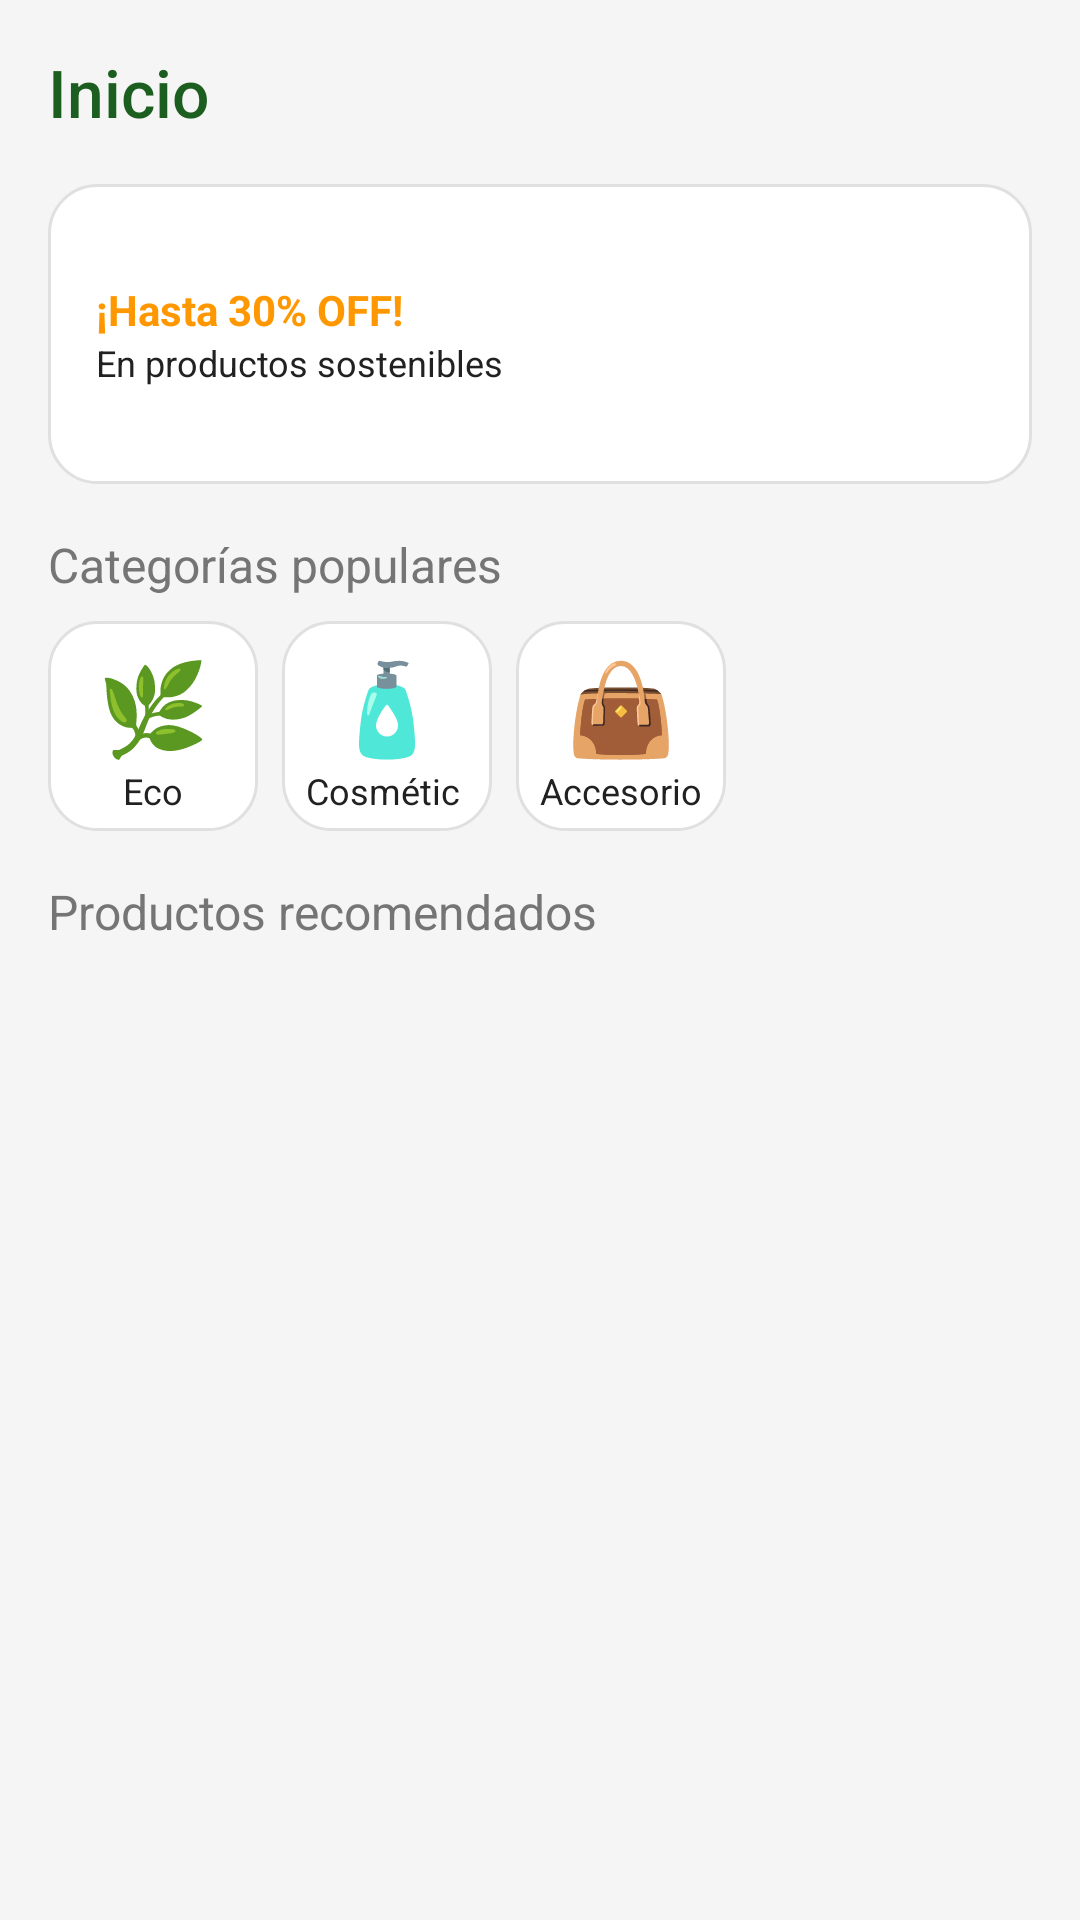

The Android layout XML behind this screen, and the referenced resources:
<!-- AndroidManifest.xml: application theme Theme.MarketPlaceCompensar -->
<!-- res/layout/fragment_home.xml -->
<?xml version="1.0" encoding="utf-8"?>
<LinearLayout xmlns:android="http://schemas.android.com/apk/res/android"
    android:layout_width="match_parent"
    android:layout_height="match_parent"
    android:orientation="vertical"
    android:padding="@dimen/margin_medium"
    android:background="@color/background">

    <TextView
        android:layout_width="wrap_content"
        android:layout_height="wrap_content"
        android:text="Inicio"
        style="@style/TitleText"
        android:layout_marginBottom="@dimen/margin_medium" />

    
    <LinearLayout
        android:layout_width="match_parent"
        android:layout_height="100dp"
        android:background="@drawable/bg_rounded_card"
        android:orientation="horizontal"
        android:padding="@dimen/margin_medium"
        android:layout_marginBottom="@dimen/margin_medium">

        <LinearLayout
            android:layout_width="0dp"
            android:layout_height="match_parent"
            android:layout_weight="1"
            android:orientation="vertical"
            android:gravity="center_vertical">

            <TextView
                android:layout_width="wrap_content"
                android:layout_height="wrap_content"
                android:text="¡Hasta 30% OFF!"
                android:textColor="@color/accent"
                android:textStyle="bold"
                android:textSize="@dimen/text_medium" />

            <TextView
                android:layout_width="wrap_content"
                android:layout_height="wrap_content"
                android:text="En productos sostenibles"
                android:textColor="@color/textPrimary"
                android:textSize="@dimen/text_small" />

        </LinearLayout>

        <Button
            android:layout_width="wrap_content"
            android:layout_height="wrap_content"
            android:text="Comprar ahora"
            style="@style/RoundedButton"
            android:textSize="12sp"
            android:paddingStart="@dimen/margin_small"
            android:paddingEnd="@dimen/margin_small" />

    </LinearLayout>

    
    <TextView
        android:layout_width="wrap_content"
        android:layout_height="wrap_content"
        android:text="Categorías populares"
        style="@style/SubtitleText"
        android:layout_marginBottom="@dimen/margin_small" />

    <HorizontalScrollView
        android:layout_width="match_parent"
        android:layout_height="wrap_content"
        android:layout_marginBottom="@dimen/margin_medium">

        <LinearLayout
            android:layout_width="wrap_content"
            android:layout_height="wrap_content"
            android:orientation="horizontal">

            
            <LinearLayout
                android:layout_width="70dp"
                android:layout_height="70dp"
                android:orientation="vertical"
                android:gravity="center"
                android:background="@drawable/bg_rounded_card"
                android:layout_marginEnd="@dimen/margin_small"
                android:padding="@dimen/margin_small">

                <TextView
                    android:layout_width="wrap_content"
                    android:layout_height="wrap_content"
                    android:text="🌿"
                    android:textSize="30sp" />

                <TextView
                    android:layout_width="wrap_content"
                    android:layout_height="wrap_content"
                    android:text="Eco"
                    android:textSize="@dimen/text_small"
                    android:textColor="@color/textPrimary" />

            </LinearLayout>

            
            <LinearLayout
                android:layout_width="70dp"
                android:layout_height="70dp"
                android:orientation="vertical"
                android:gravity="center"
                android:background="@drawable/bg_rounded_card"
                android:layout_marginEnd="@dimen/margin_small"
                android:padding="@dimen/margin_small">

                <TextView
                    android:layout_width="wrap_content"
                    android:layout_height="wrap_content"
                    android:text="🧴"
                    android:textSize="30sp" />

                <TextView
                    android:layout_width="wrap_content"
                    android:layout_height="wrap_content"
                    android:text="Cosmética"
                    android:textSize="@dimen/text_small"
                    android:textColor="@color/textPrimary" />

            </LinearLayout>

            
            <LinearLayout
                android:layout_width="70dp"
                android:layout_height="70dp"
                android:orientation="vertical"
                android:gravity="center"
                android:background="@drawable/bg_rounded_card"
                android:layout_marginEnd="@dimen/margin_small"
                android:padding="@dimen/margin_small">

                <TextView
                    android:layout_width="wrap_content"
                    android:layout_height="wrap_content"
                    android:text="👜"
                    android:textSize="30sp" />

                <TextView
                    android:layout_width="wrap_content"
                    android:layout_height="wrap_content"
                    android:text="Accesorios"
                    android:textSize="@dimen/text_small"
                    android:textColor="@color/textPrimary" />

            </LinearLayout>

        </LinearLayout>

    </HorizontalScrollView>

    
    <TextView
        android:layout_width="wrap_content"
        android:layout_height="wrap_content"
        android:text="Productos recomendados"
        style="@style/SubtitleText"
        android:layout_marginBottom="@dimen/margin_small" />

    <androidx.recyclerview.widget.RecyclerView
        android:id="@+id/rvProductos"
        android:layout_width="match_parent"
        android:layout_height="wrap_content" />

</LinearLayout>
<!-- resources referenced by this layout -->
<resources>
  <color name="accent">#FF9800</color>
  <color name="background">#F5F5F5</color>
  <color name="textPrimary">#212121</color>
  <dimen name="margin_medium">16dp</dimen>
  <dimen name="margin_small">8dp</dimen>
  <dimen name="text_medium">14sp</dimen>
  <dimen name="text_small">12sp</dimen>
  <!-- drawable bg_rounded_card (drawable) -->
  <?xml version="1.0" encoding="utf-8"?>
  <shape xmlns:android="http://schemas.android.com/apk/res/android">
      <solid android:color="@color/cardBackground"/>
      <corners android:radius="16dp"/>
      <stroke android:width="1dp" android:color="#E0E0E0"/>
      <padding
          android:left="12dp"
          android:top="12dp"
          android:right="12dp"
          android:bottom="12dp"/>
  </shape>
  <style name="RoundedButton" parent="Widget.MaterialComponents.Button">
          <item name="cornerRadius">12dp</item>
          <item name="backgroundTint">@color/primary</item>
          <item name="android:textColor">@color/white</item>
          <item name="android:textAllCaps">false</item>
          <item name="android:padding">12dp</item>
      </style>
  <style name="SubtitleText">
          <item name="android:textSize">16sp</item>
          <item name="android:textColor">@color/textSecondary</item>
          <item name="android:fontFamily">sans-serif</item>
      </style>
  <style name="TitleText">
          <item name="android:textSize">22sp</item>
          <item name="android:textColor">@color/primaryDark</item>
          <item name="android:fontFamily">sans-serif-medium</item>
          <item name="android:layout_marginBottom">8dp</item>
      </style>
  <style name="Theme.MarketPlaceCompensar" parent="Base.Theme.MarketPlaceCompensar" />
  <color name="cardBackground">#FFFFFF</color>
  <color name="primary">#2E7D32</color>
  <color name="white">#FFFFFFFF</color>
  <color name="textSecondary">#757575</color>
  <color name="primaryDark">#1B5E20</color>
  <style name="Base.Theme.MarketPlaceCompensar" parent="Theme.Material3.DayNight.NoActionBar">
          
          <item name="colorPrimary">@color/primary</item>
          <item name="colorPrimaryVariant">@color/primaryDark</item>
          <item name="colorOnPrimary">@color/white</item>
          <item name="colorSecondary">@color/accent</item>
          <item name="colorSecondaryVariant">@color/accent</item>
          <item name="colorOnSecondary">@color/white</item>
          <item name="android:colorBackground">@color/background</item>
          <item name="colorError">@color/error</item>
          <item name="colorOnError">@color/white</item>
      </style>
  <color name="error">#D32F2F</color>
</resources>
